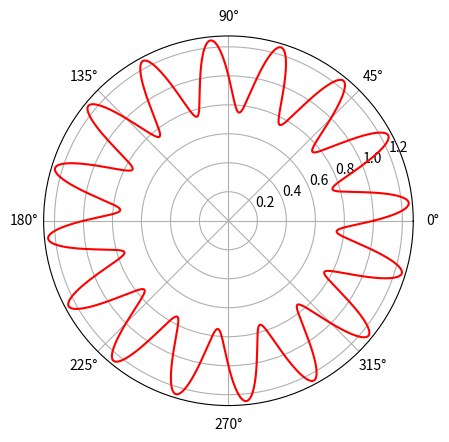

Here is the Python script that generated this plot:
#!/usr/bin/env python3
#-*- coding:utf-8-*-

import numpy as np 
import matplotlib.pyplot as plt

T = np.linspace(0, 2 * np.pi, 4096)
plt.axes(polar=True)
plt.plot(T, 1. + 0.25 * np.sin(16 * T), c = 'r')
plt.savefig('sin_polar.pdf')
plt.show()
